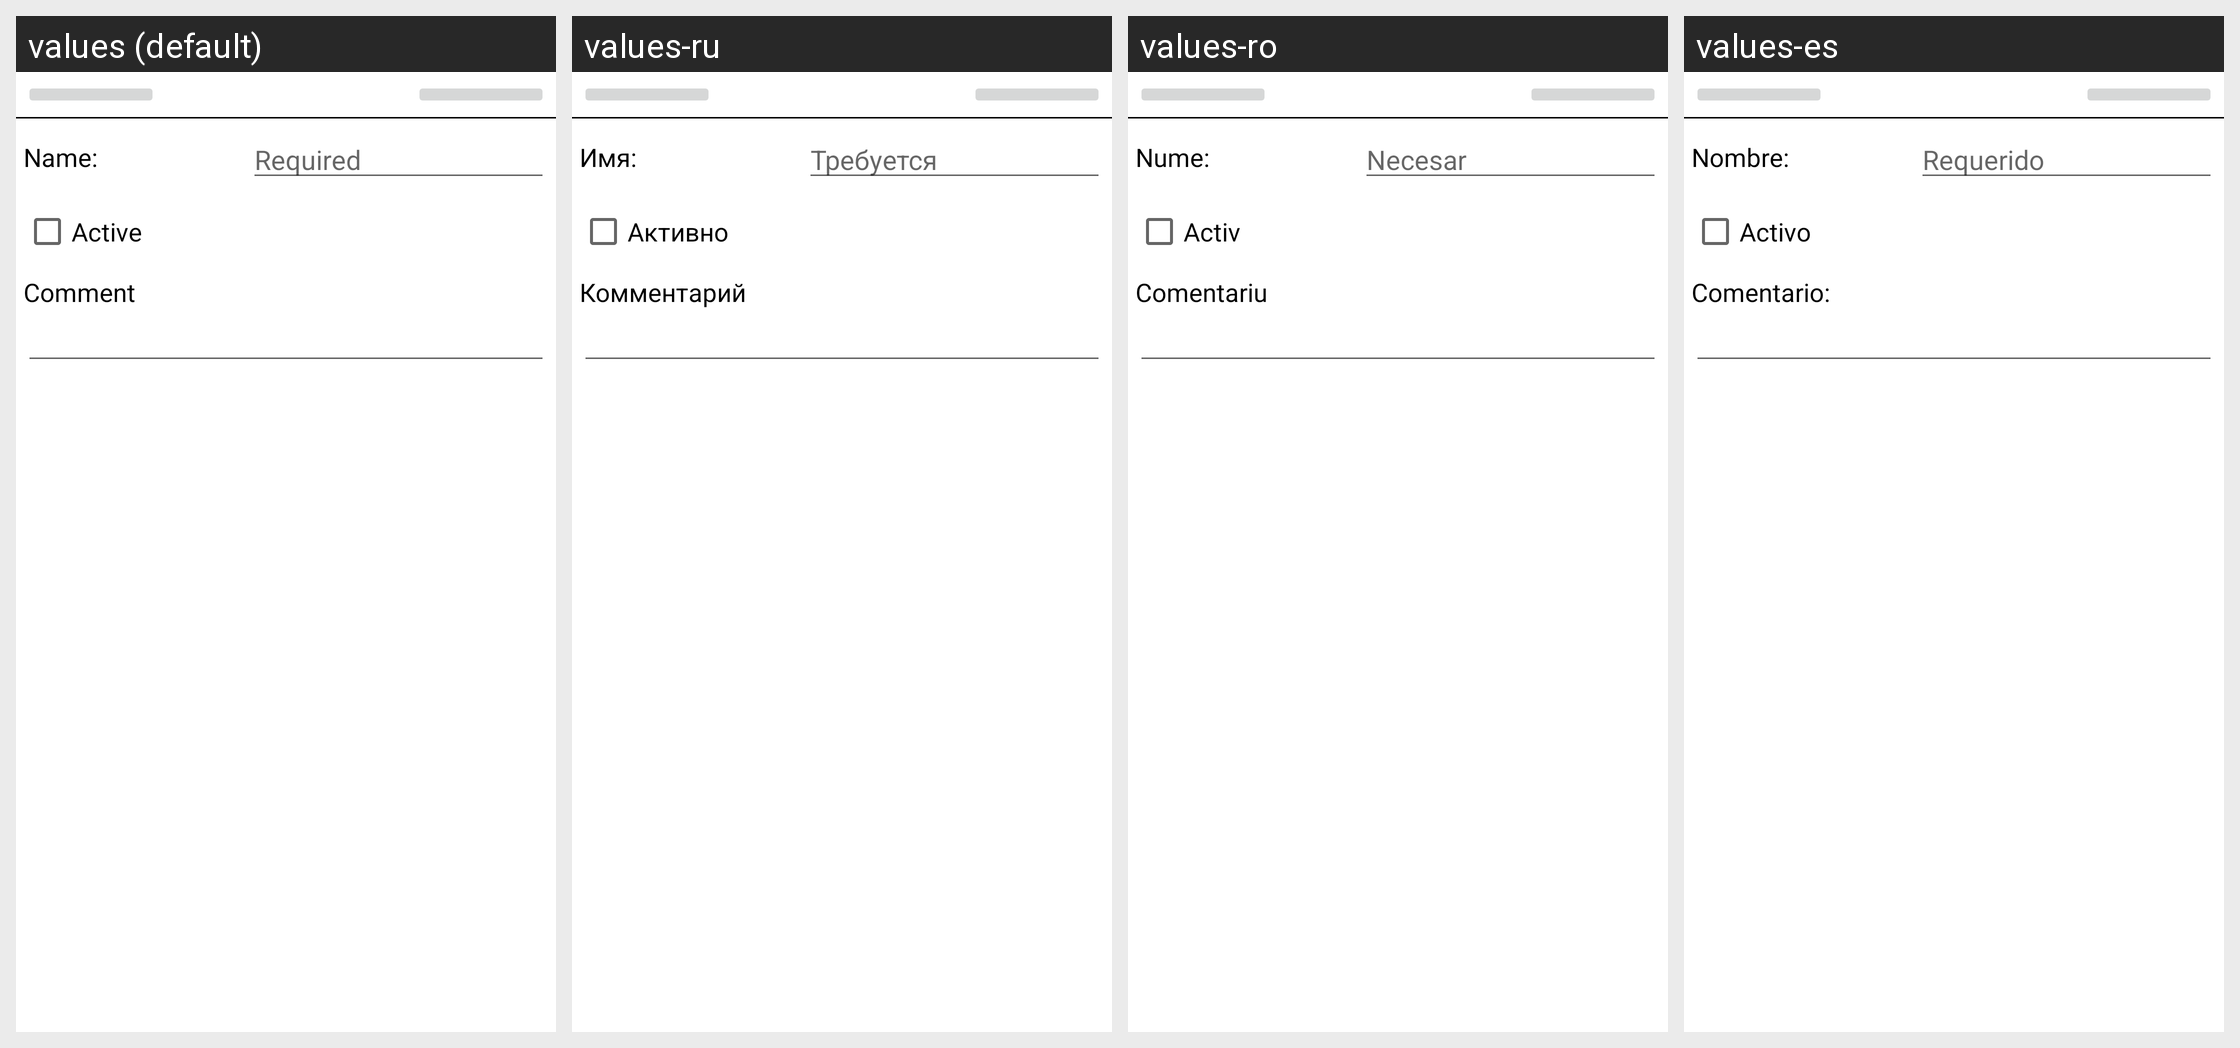

This grid shows one Android layout under several languages. Give, for every string resource on the screen, its name, the default text and each shown locale's text.
Android screen res/layout/tag_edit_activity_s01.xml rendered under 4 locales, left to right: values (default), values-ru, values-ro, values-es. Device: Nexus 5 (rendered at 1080×1920; each locale shown at half size, 540×960, under a caption strip naming it); theme AppTheme.
Other locales in the repository, not shown: values-de, values-hu, values-zh-rCN, values-zh-rTW.
Strings drawn on this screen, with the default value and each locale's value (text and hints the layout hard-codes, and strings that could not be matched under every locale, appear in the picture but are not listed):

GEN_NameLabel
  values: Name:
  values-ru: Имя:
  values-ro: Nume:
  values-es: Nombre:

GEN_Required
  values: Required
  values-ru: Требуется
  values-ro: Necesar
  values-es: Requerido

GEN_IsActiveLabel
  values: Active
  values-ru: Активно
  values-ro: Activ
  values-es: Activo

GEN_UserCommentLabel
  values: Comment
  values-ru: Комментарий
  values-ro: Comentariu
  values-es: Comentario:
